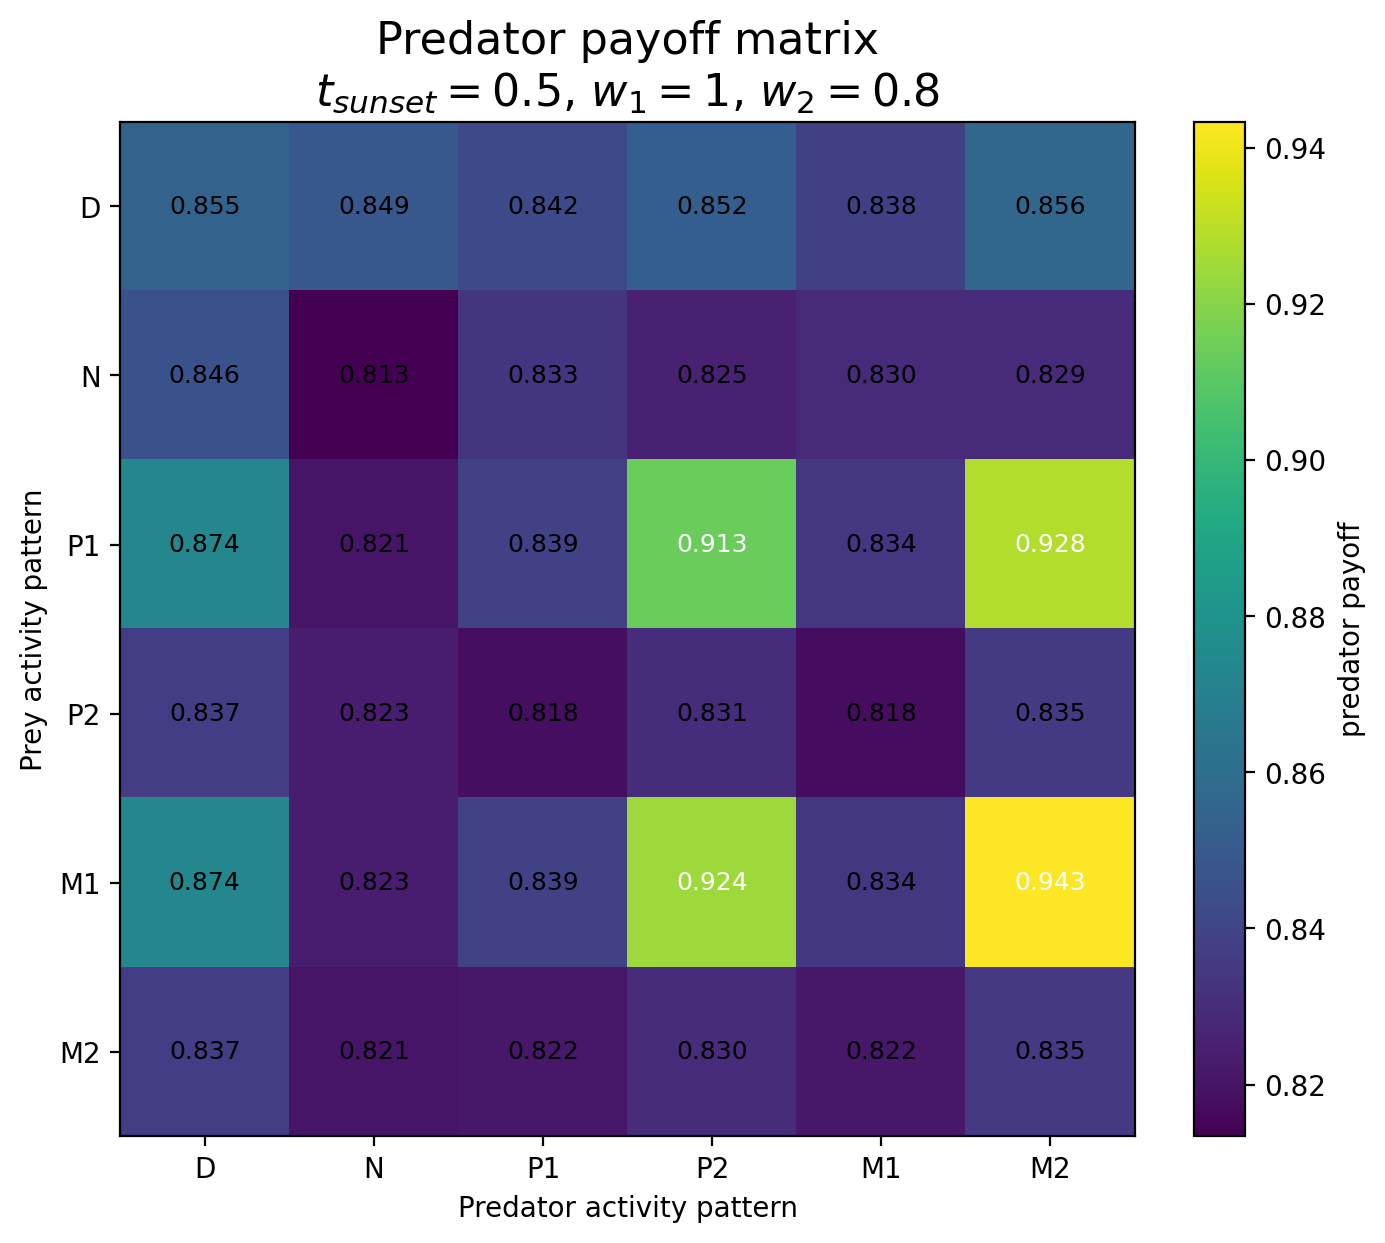

The file beside this chart, header and first rows:
Prey / Predator, D, N, P1, P2, M1, M2
D, 0.8547, 0.8488, 0.8422, 0.852, 0.8378, 0.8564
N, 0.8463, 0.8134, 0.8329, 0.8254, 0.8295, 0.8288
P1, 0.8737, 0.8207, 0.8386, 0.9134, 0.8338, 0.9283
P2, 0.8371, 0.8234, 0.818, 0.8305, 0.8179, 0.8354
M1, 0.8737, 0.8232, 0.839, 0.9244, 0.8342, 0.9433
M2, 0.8371, 0.8208, 0.8216, 0.8301, 0.8219, 0.8349
